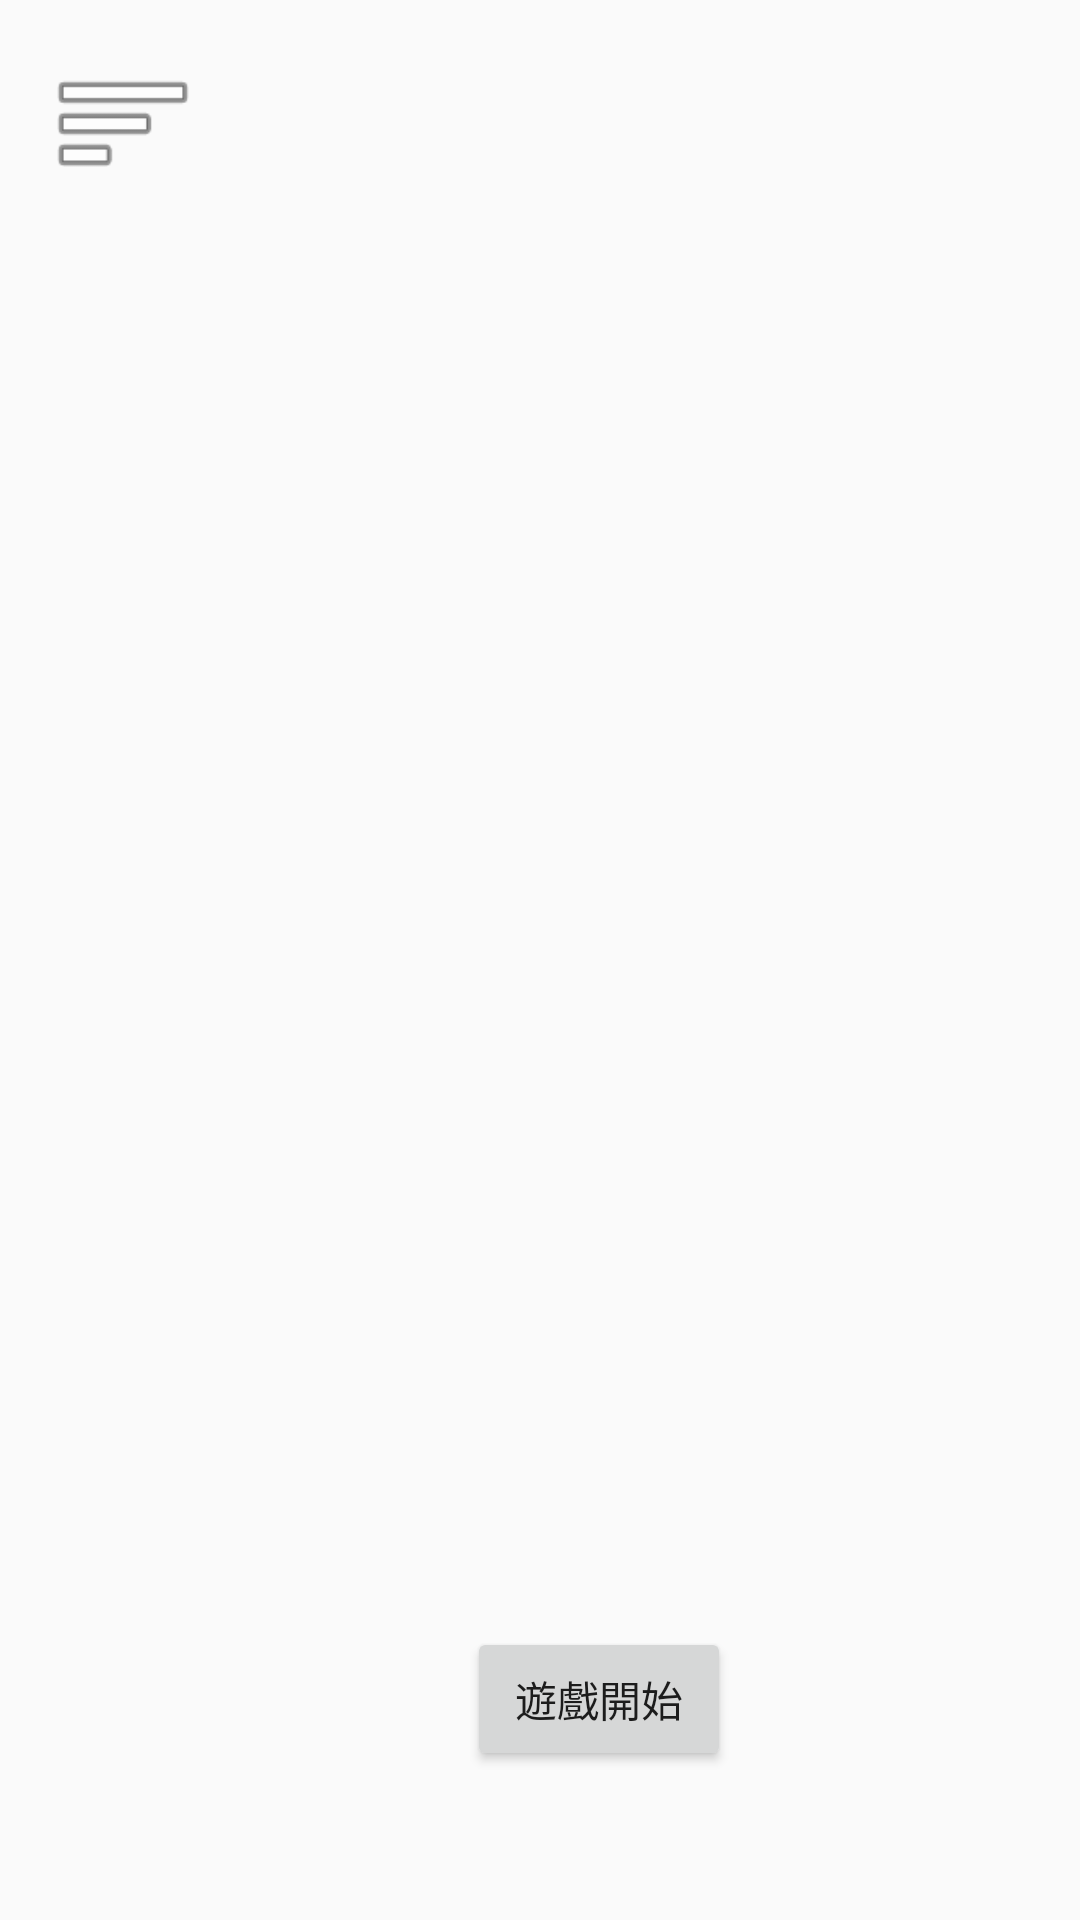

Produce the Android XML layout that renders to this screen, including the resource entries it uses.
<!-- AndroidManifest.xml: application theme NoActionBar -->
<!-- res/layout/activity_game6.xml -->
<?xml version="1.0" encoding="utf-8"?>
<androidx.constraintlayout.widget.ConstraintLayout xmlns:android="http://schemas.android.com/apk/res/android"
    xmlns:app="http://schemas.android.com/apk/res-auto"
    xmlns:tools="http://schemas.android.com/tools"
    android:layout_width="match_parent"
    android:layout_height="match_parent"
    android:background="@mipmap/c">

    <ImageView
        android:id="@+id/imageView_menu"
        android:layout_width="50dp"
        android:layout_height="50dp"
        android:layout_marginStart="16dp"
        android:layout_marginTop="16dp"
        android:src="@android:drawable/ic_menu_sort_by_size"
        app:layout_constraintBottom_toBottomOf="parent"
        app:layout_constraintEnd_toEndOf="parent"
        app:layout_constraintHorizontal_bias="0.0"
        app:layout_constraintStart_toStartOf="parent"
        app:layout_constraintTop_toTopOf="parent"
        app:layout_constraintVertical_bias="0.0" />

    <Button
        android:id="@+id/button"
        android:layout_width="wrap_content"
        android:layout_height="wrap_content"
        android:text="遊戲開始"
        app:layout_constraintBottom_toBottomOf="parent"
        app:layout_constraintEnd_toEndOf="parent"
        app:layout_constraintHorizontal_bias="0.572"
        app:layout_constraintStart_toStartOf="parent"
        app:layout_constraintTop_toTopOf="parent"
        app:layout_constraintVertical_bias="0.916" />

</androidx.constraintlayout.widget.ConstraintLayout>
<!-- resources referenced by this layout -->
<resources>
  <style name="NoActionBar" parent="Theme.Design.Light">
          
          <item name="windowNoTitle">true</item>
          <item name="windowActionBar">false</item>
          
          <item name="android:windowFullscreen">true</item>
          
          <item name="colorPrimary">@color/purple_500</item>
          <item name="colorPrimaryVariant">@color/purple_700</item>
          <item name="colorOnPrimary">@color/white</item>
          
          <item name="colorSecondary">@color/teal_200</item>
          <item name="colorSecondaryVariant">@color/teal_700</item>
          <item name="colorOnSecondary">@color/black</item>
          
          <item name="android:statusBarColor" tools:targetApi="l">?attr/colorPrimaryVariant</item>
          
      </style>
  <!-- not gathered from this repository: default colours our renderer supplied (Android Studio template values) -->
  <color name="purple_500">#FF6200EE</color>
  <color name="purple_700">#FF3700B3</color>
  <color name="teal_200">#FF03DAC5</color>
  <color name="teal_700">#FF018786</color>
  <color name="black">#FF000000</color>
  <color name="white">#FFFFFFFF</color>
</resources>
